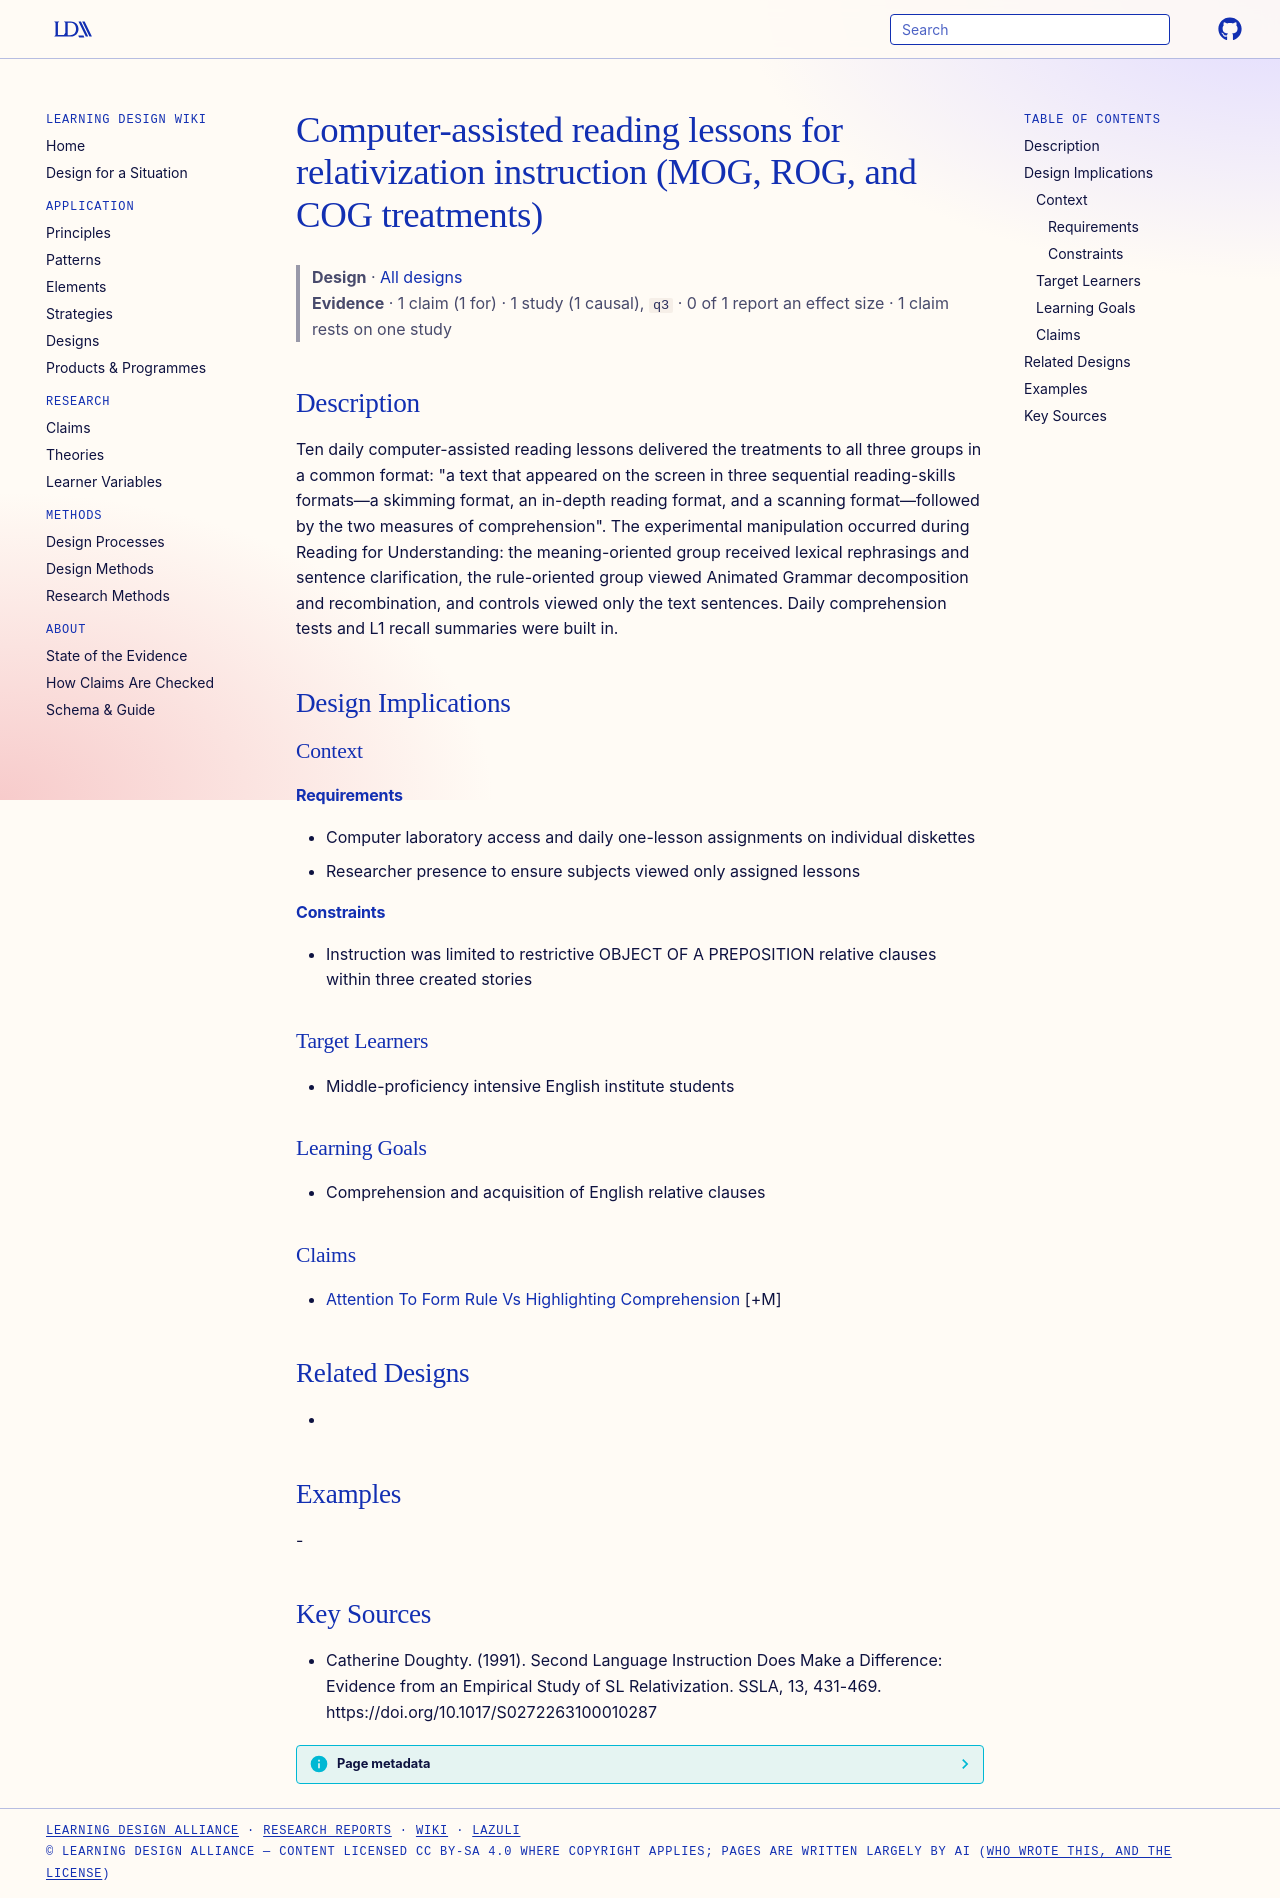

repository: Learning-Design-Alliance/learning-wiki · page: designs/call-reading-lessons-relativization-treatments/index.html · generator: mkdocs

---
type: design
id: call-reading-lessons-relativization-treatments
title: Computer-assisted reading lessons for relativization instruction (MOG, ROG, and COG treatments)
description: "Ten daily computer-assisted reading lessons delivered the treatments to all three groups in a common format: \"a text that appeared on the screen in three sequential reading-skills formats—a skimming format, an in-dept..."
status: review
generated:
  by: "process:settle-candidates"
  at: 2026-10-17
sources:
  - id: catherine-doughty-1991
    resource: "https://doi.org/10.1017/S0272263100010287"
    title: "Catherine Doughty. (1991). Second Language Instruction Does Make a Difference: Evidence from an Empirical Study of SL Relativization. SSLA, 13, 431-469. https://doi.org/10.1017/S0272263100010287"
    author: Catherine Doughty
---

# Computer-assisted reading lessons for relativization instruction (MOG, ROG, and COG treatments)

> **Design** · [All designs](index.md)
> **Evidence** · 1 claim (1 for) · 1 study (1 causal), `q3` · 0 of 1 report an effect size · 1 claim rests on one study

## Description
Ten daily computer-assisted reading lessons delivered the treatments to all three groups in a common format: "a text that appeared on the screen in three sequential reading-skills formats—a skimming format, an in-depth reading format, and a scanning format—followed by the two measures of comprehension". The experimental manipulation occurred during Reading for Understanding: the meaning-oriented group received lexical rephrasings and sentence clarification, the rule-oriented group viewed Animated Grammar decomposition and recombination, and controls viewed only the text sentences. Daily comprehension tests and L1 recall summaries were built in.

## Design Implications

### Context
#### Requirements
- Computer laboratory access and daily one-lesson assignments on individual diskettes
- Researcher presence to ensure subjects viewed only assigned lessons
#### Constraints
- Instruction was limited to restrictive OBJECT OF A PREPOSITION relative clauses within three created stories

### Target Learners
- Middle-proficiency intensive English institute students

### Learning Goals
- Comprehension and acquisition of English relative clauses

### Claims
- [Attention To Form Rule Vs Highlighting Comprehension](../claims/attention-to-form-rule-vs-highlighting-comprehension.md) [+M]

## Related Designs
- 

## Examples
-

## Key Sources
- Catherine Doughty. (1991). Second Language Instruction Does Make a Difference: Evidence from an Empirical Study of SL Relativization. SSLA, 13, 431-469. https://doi.org/10.1017/S0272263100010287
